Labelled photos from "dataset", an image-classification folder in akifsari-dev/derin_ogrenme. The possible labels are: address, company, date, total.

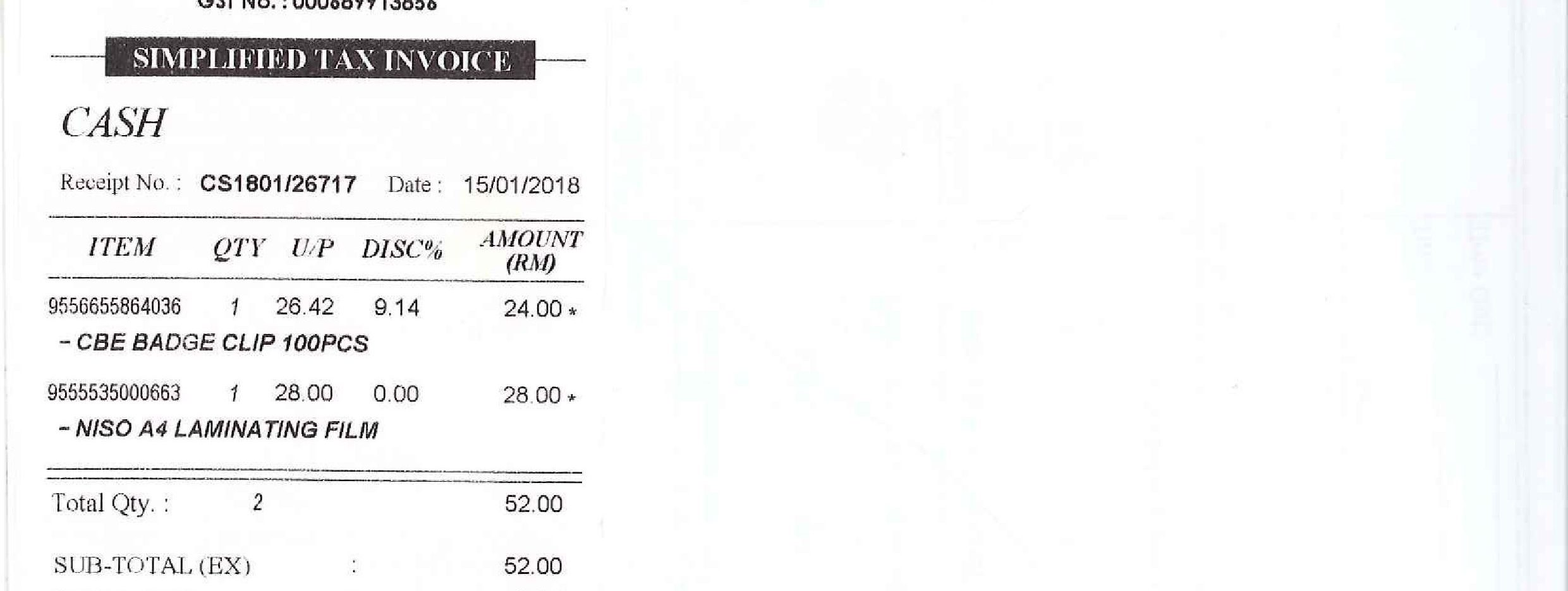
Label: date

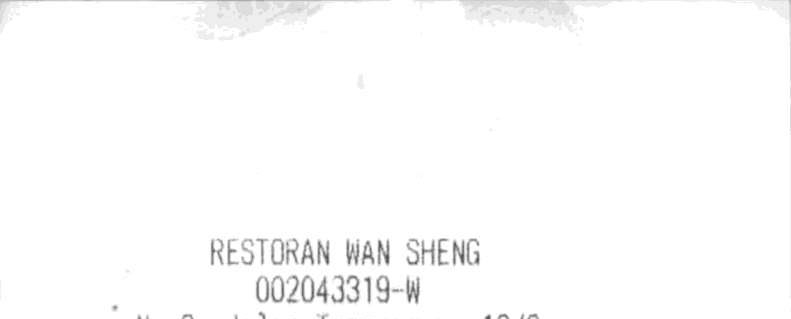
Label: company

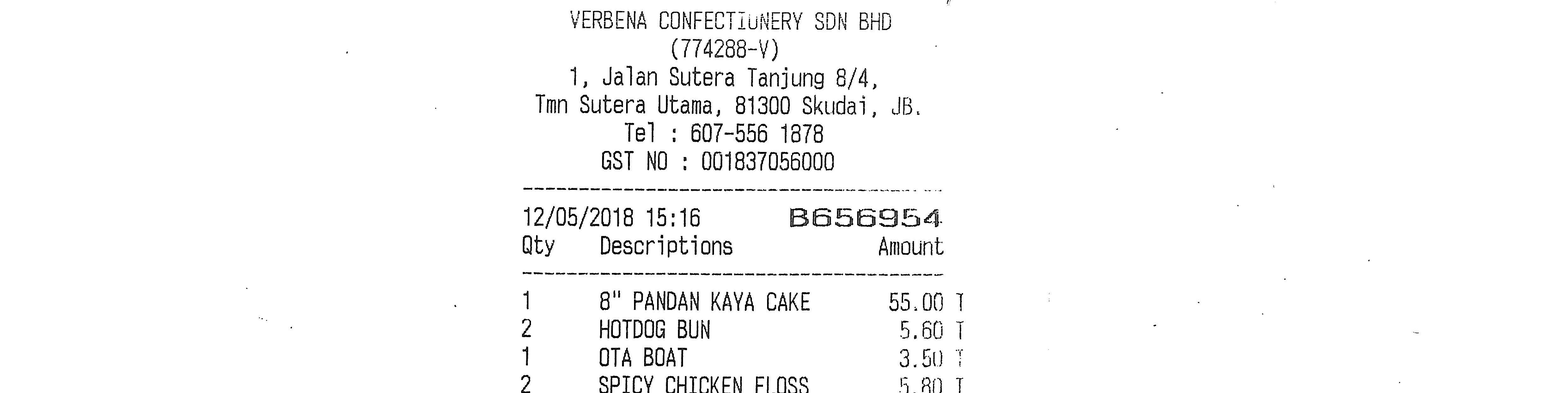
Label: address

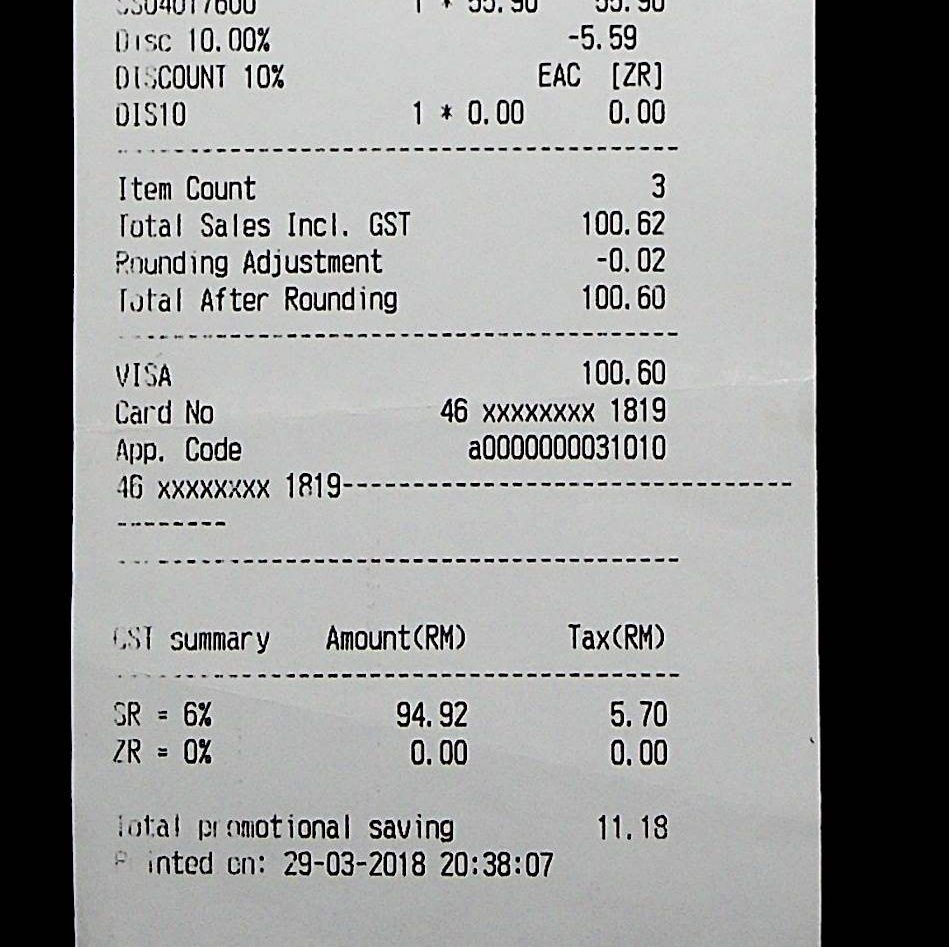
Label: total

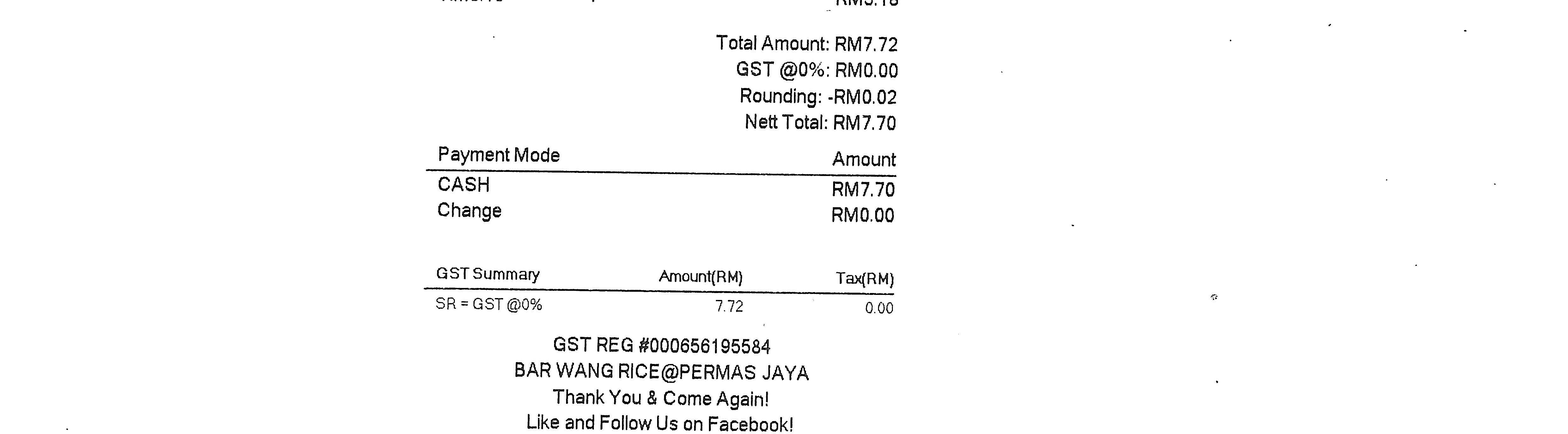
Label: total

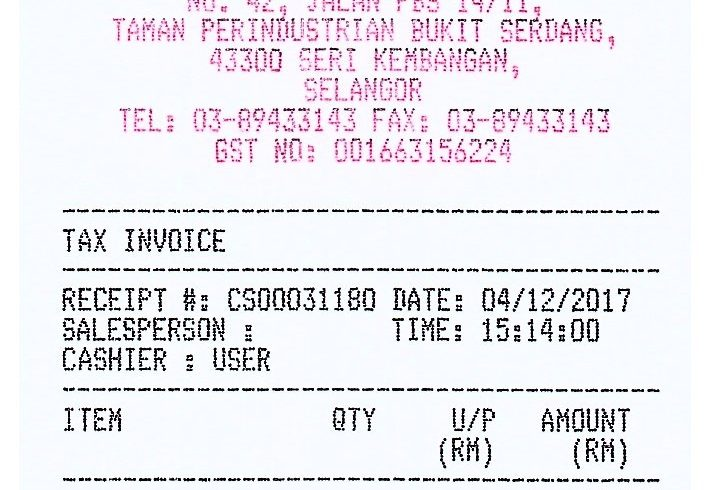
Label: address
